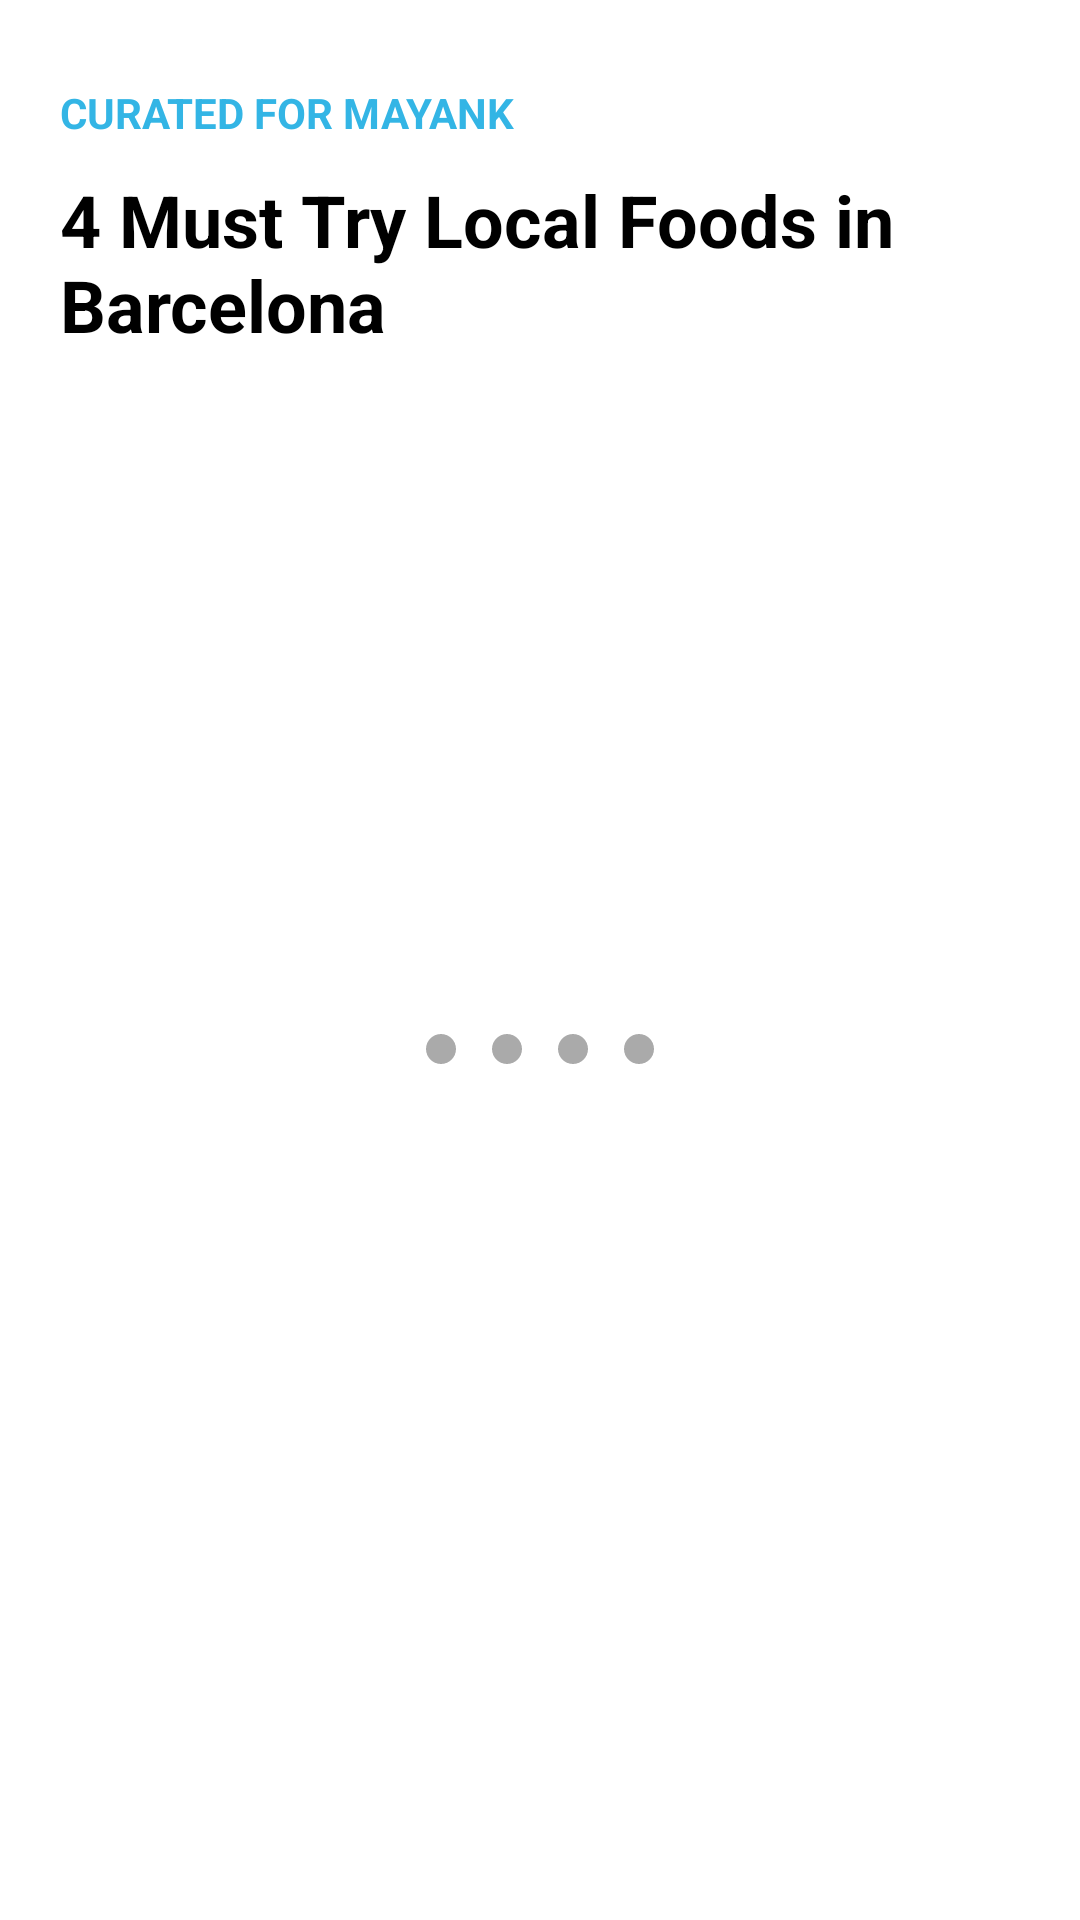

Write the Android layout XML for this screen, with the resource values it uses.
<!-- AndroidManifest.xml: application theme Theme.MaterialComponents.Light.NoActionBar -->
<!-- res/layout/bottom_sheet_blog_detail.xml -->
<?xml version="1.0" encoding="utf-8"?>
<androidx.coordinatorlayout.widget.CoordinatorLayout xmlns:android="http://schemas.android.com/apk/res/android"
    xmlns:app="http://schemas.android.com/apk/res-auto"
    xmlns:tools="http://schemas.android.com/tools"
    android:id="@+id/bm_root_coordinator"
    android:layout_width="match_parent"
    android:layout_height="match_parent"
    android:background="@android:color/transparent"
    android:clickable="true"
    android:focusable="true"
    app:behavior_hideable="true"
    app:behavior_peekHeight="0dp"
    app:layout_behavior="@string/bottom_sheet_behavior">

    <LinearLayout
        android:id="@+id/ll_blog_detail"
        android:layout_width="match_parent"
        android:layout_height="wrap_content"
        android:layout_margin="10dp"
        android:background="@color/white"
        android:orientation="vertical">

        <androidx.core.widget.NestedScrollView
            android:layout_width="match_parent"
            android:layout_height="match_parent"
            android:layout_gravity="center"
            android:fillViewport="true">

            <androidx.constraintlayout.widget.ConstraintLayout
                android:id="@+id/cl_blog_detail_inside"
                android:layout_width="match_parent"
                android:layout_height="wrap_content"
                android:background="@color/white">

                <ImageView
                    android:id="@+id/iv_drop_down"
                    android:layout_width="wrap_content"
                    android:layout_height="wrap_content"
                    android:layout_marginTop="8dp"
                    android:contentDescription="@string/drop_down_arrow"
                    android:src="@drawable/ic_baseline_keyboard_arrow_down_24"
                    app:layout_constraintEnd_toEndOf="parent"
                    app:layout_constraintStart_toStartOf="parent"
                    app:layout_constraintTop_toTopOf="parent" />

                <com.google.android.material.textview.MaterialTextView
                    android:id="@+id/tv_detail_heading1"
                    android:layout_width="0dp"
                    android:layout_height="wrap_content"
                    android:layout_marginHorizontal="10dp"
                    android:layout_marginTop="10dp"
                    android:text="@string/curated_for_mayank"
                    android:textAllCaps="true"
                    android:textColor="@android:color/holo_blue_light"
                    android:textStyle="bold"
                    app:layout_constraintEnd_toEndOf="parent"
                    app:layout_constraintStart_toStartOf="parent"
                    app:layout_constraintTop_toBottomOf="@id/iv_drop_down" />

                <com.google.android.material.textview.MaterialTextView
                    android:id="@+id/tv_detail_heading2"
                    android:layout_width="0dp"
                    android:layout_height="wrap_content"
                    android:layout_marginHorizontal="10dp"
                    android:layout_marginTop="10dp"
                    android:text="4 Must Try Local Foods in Barcelona"
                    android:textAppearance="@style/TextAppearance.MaterialComponents.Headline5"
                    android:textColor="@color/black"
                    android:textStyle="bold"
                    app:layout_constraintEnd_toEndOf="parent"
                    app:layout_constraintStart_toStartOf="parent"
                    app:layout_constraintTop_toBottomOf="@id/tv_detail_heading1" />

                <androidx.viewpager2.widget.ViewPager2
                    android:id="@+id/viewPager"
                    android:layout_width="match_parent"
                    android:layout_height="200dp"
                    android:layout_marginHorizontal="10dp"
                    android:layout_marginTop="10dp"
                    app:layout_constraintEnd_toEndOf="parent"
                    app:layout_constraintStart_toStartOf="parent"
                    app:layout_constraintTop_toBottomOf="@id/tv_detail_heading2" />

                <LinearLayout
                    android:id="@+id/ll_dots"
                    android:layout_width="wrap_content"
                    android:layout_height="wrap_content"
                    android:layout_marginHorizontal="10dp"
                    android:layout_marginTop="16dp"
                    android:orientation="horizontal"
                    app:layout_constraintEnd_toEndOf="parent"
                    app:layout_constraintStart_toStartOf="parent"
                    app:layout_constraintTop_toBottomOf="@id/viewPager">

                    <ImageView
                        android:id="@+id/iv_dot1"
                        android:layout_width="wrap_content"
                        android:layout_height="wrap_content"
                        android:layout_marginHorizontal="5dp"
                        android:contentDescription="@string/dot_image"
                        android:elevation="10dp"
                        android:src="@drawable/ic_baseline_circle_24" />

                    <ImageView
                        android:id="@+id/iv_dot2"
                        android:layout_width="wrap_content"
                        android:layout_height="wrap_content"
                        android:layout_marginHorizontal="5dp"
                        android:contentDescription="@string/dot_image"
                        android:src="@drawable/ic_baseline_circle_24" />

                    <ImageView
                        android:id="@+id/iv_dot3"
                        android:layout_width="wrap_content"
                        android:layout_height="wrap_content"
                        android:layout_marginHorizontal="5dp"
                        android:contentDescription="@string/dot_image"
                        android:src="@drawable/ic_baseline_circle_24" />

                    <ImageView
                        android:id="@+id/iv_dot4"
                        android:layout_width="wrap_content"
                        android:layout_height="wrap_content"
                        android:layout_marginHorizontal="5dp"
                        android:contentDescription="@string/dot_image"
                        android:src="@drawable/ic_baseline_circle_24" />

                </LinearLayout>

                <androidx.recyclerview.widget.RecyclerView
                    android:id="@+id/food_recycler"
                    android:layout_width="match_parent"
                    android:layout_height="wrap_content"
                    android:layout_marginHorizontal="5dp"
                    android:layout_marginTop="16dp"
                    app:layout_constraintStart_toStartOf="parent"
                    app:layout_constraintEnd_toEndOf="parent"
                    app:layout_constraintTop_toBottomOf="@id/ll_dots"
                    app:layoutManager="androidx.recyclerview.widget.LinearLayoutManager"/>

            </androidx.constraintlayout.widget.ConstraintLayout>

        </androidx.core.widget.NestedScrollView>

    </LinearLayout>

</androidx.coordinatorlayout.widget.CoordinatorLayout>
<!-- resources referenced by this layout -->
<resources>
  <!-- drawable ic_baseline_circle_24 (drawable) -->
  <vector xmlns:android="http://schemas.android.com/apk/res/android"
      android:width="12dp"
      android:height="12dp"
      android:viewportWidth="24"
      android:viewportHeight="24"
      android:tint="@android:color/darker_gray">
    <path
        android:fillColor="@android:color/black"
        android:pathData="M12,2C6.47,2 2,6.47 2,12s4.47,10 10,10 10,-4.47 10,-10S17.53,2 12,2z"/>
  </vector>
  <string name="curated_for_mayank">Curated for Mayank</string>
  <string name="dot_image">Dot image</string>
  <string name="drop_down_arrow">Drop down arrow</string>
  <!-- not gathered from this repository: default colours our renderer supplied (Android Studio template values) -->
  <color name="black">#FF000000</color>
  <color name="white">#FFFFFFFF</color>
</resources>
